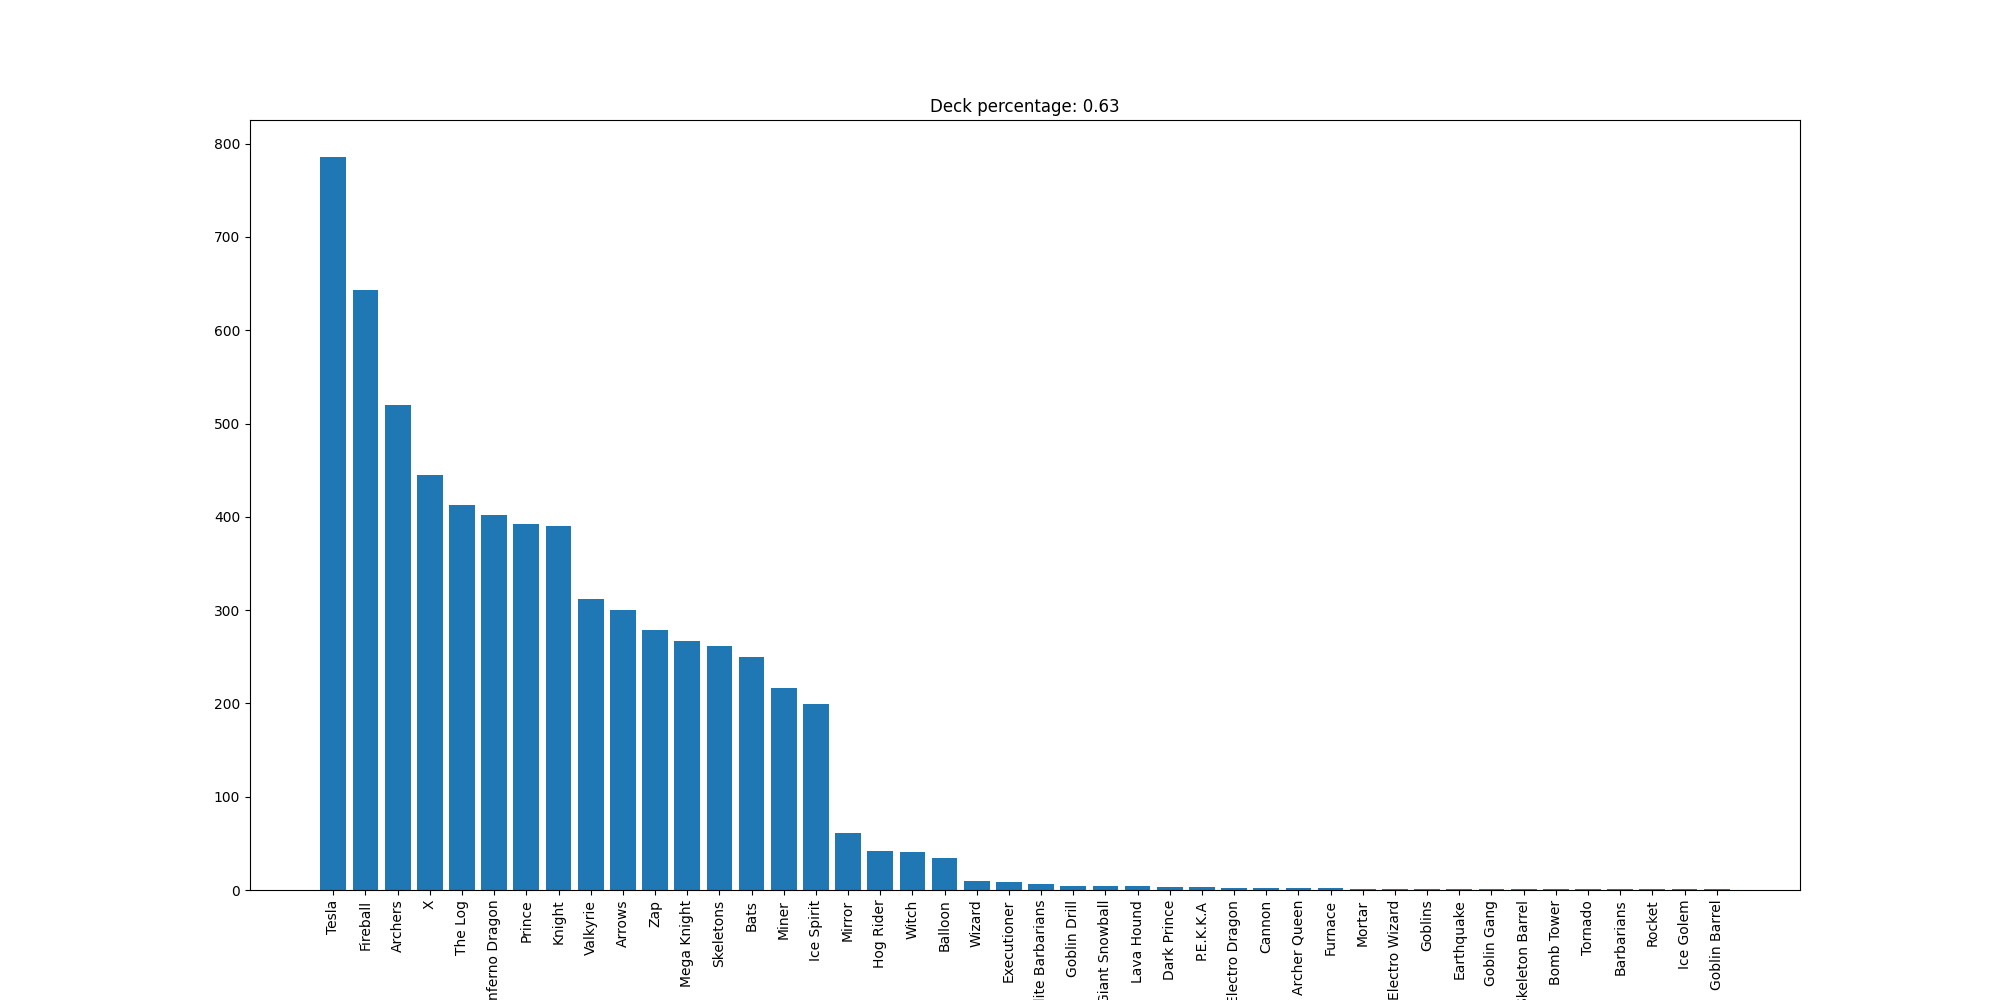

The table this chart was drawn from, first rows:
Tesla, 786
Fireball, 643
Archers, 520
X, 445
The Log, 413
Inferno Dragon, 402
Prince, 392
Knight, 390
Valkyrie, 312
Arrows, 300
Zap, 279
Mega Knight, 267
Skeletons, 261
Bats, 250
Miner, 216
Ice Spirit, 199
Mirror, 61
Hog Rider, 42
Witch, 41
Balloon, 34
Wizard, 10
Executioner, 9
Elite Barbarians, 6
Goblin Drill, 4
Giant Snowball, 4
Lava Hound, 4
Dark Prince, 3
P.E.K.K.A, 3
Electro Dragon, 2
Cannon, 2
Archer Queen, 2
Furnace, 2
Mortar, 1
Electro Wizard, 1
Goblins, 1
Earthquake, 1
Goblin Gang, 1
Skeleton Barrel, 1
Bomb Tower, 1
Tornado, 1
Barbarians, 1
Rocket, 1
Ice Golem, 1
Goblin Barrel, 1
